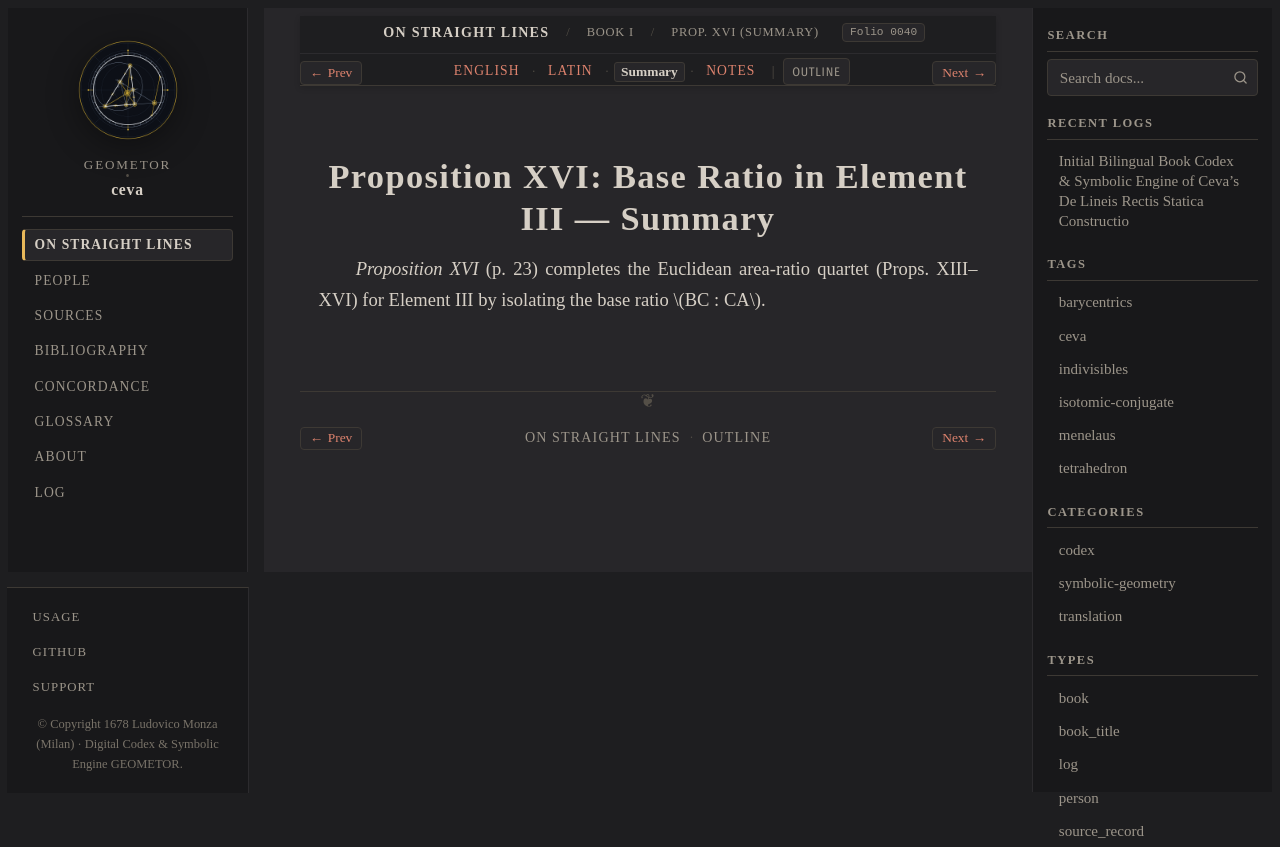

repository: geometor/ceva · page: de_lineis_rectis/liber_primus/prop_16/summary.html · generator: sphinx

:layout: book
:order: 17
:canonical_id: liber_primus_prop_16
:breadcrumb_title: Prop. XVI (Summary)
:folio: 0040
:tracks: English: index | Latin: la | Summary: summary | Notes: notes

.. _liber-primus-prop-16-summary:

Proposition XVI: Base Ratio in Element III — Summary
====================================================

.. folio:: 0040
   :page: p. 23

*Proposition XVI* (p. 23) completes the Euclidean area-ratio quartet (Props. XIII–XVI) for Element III by isolating the base ratio :math:`BC : CA`.
